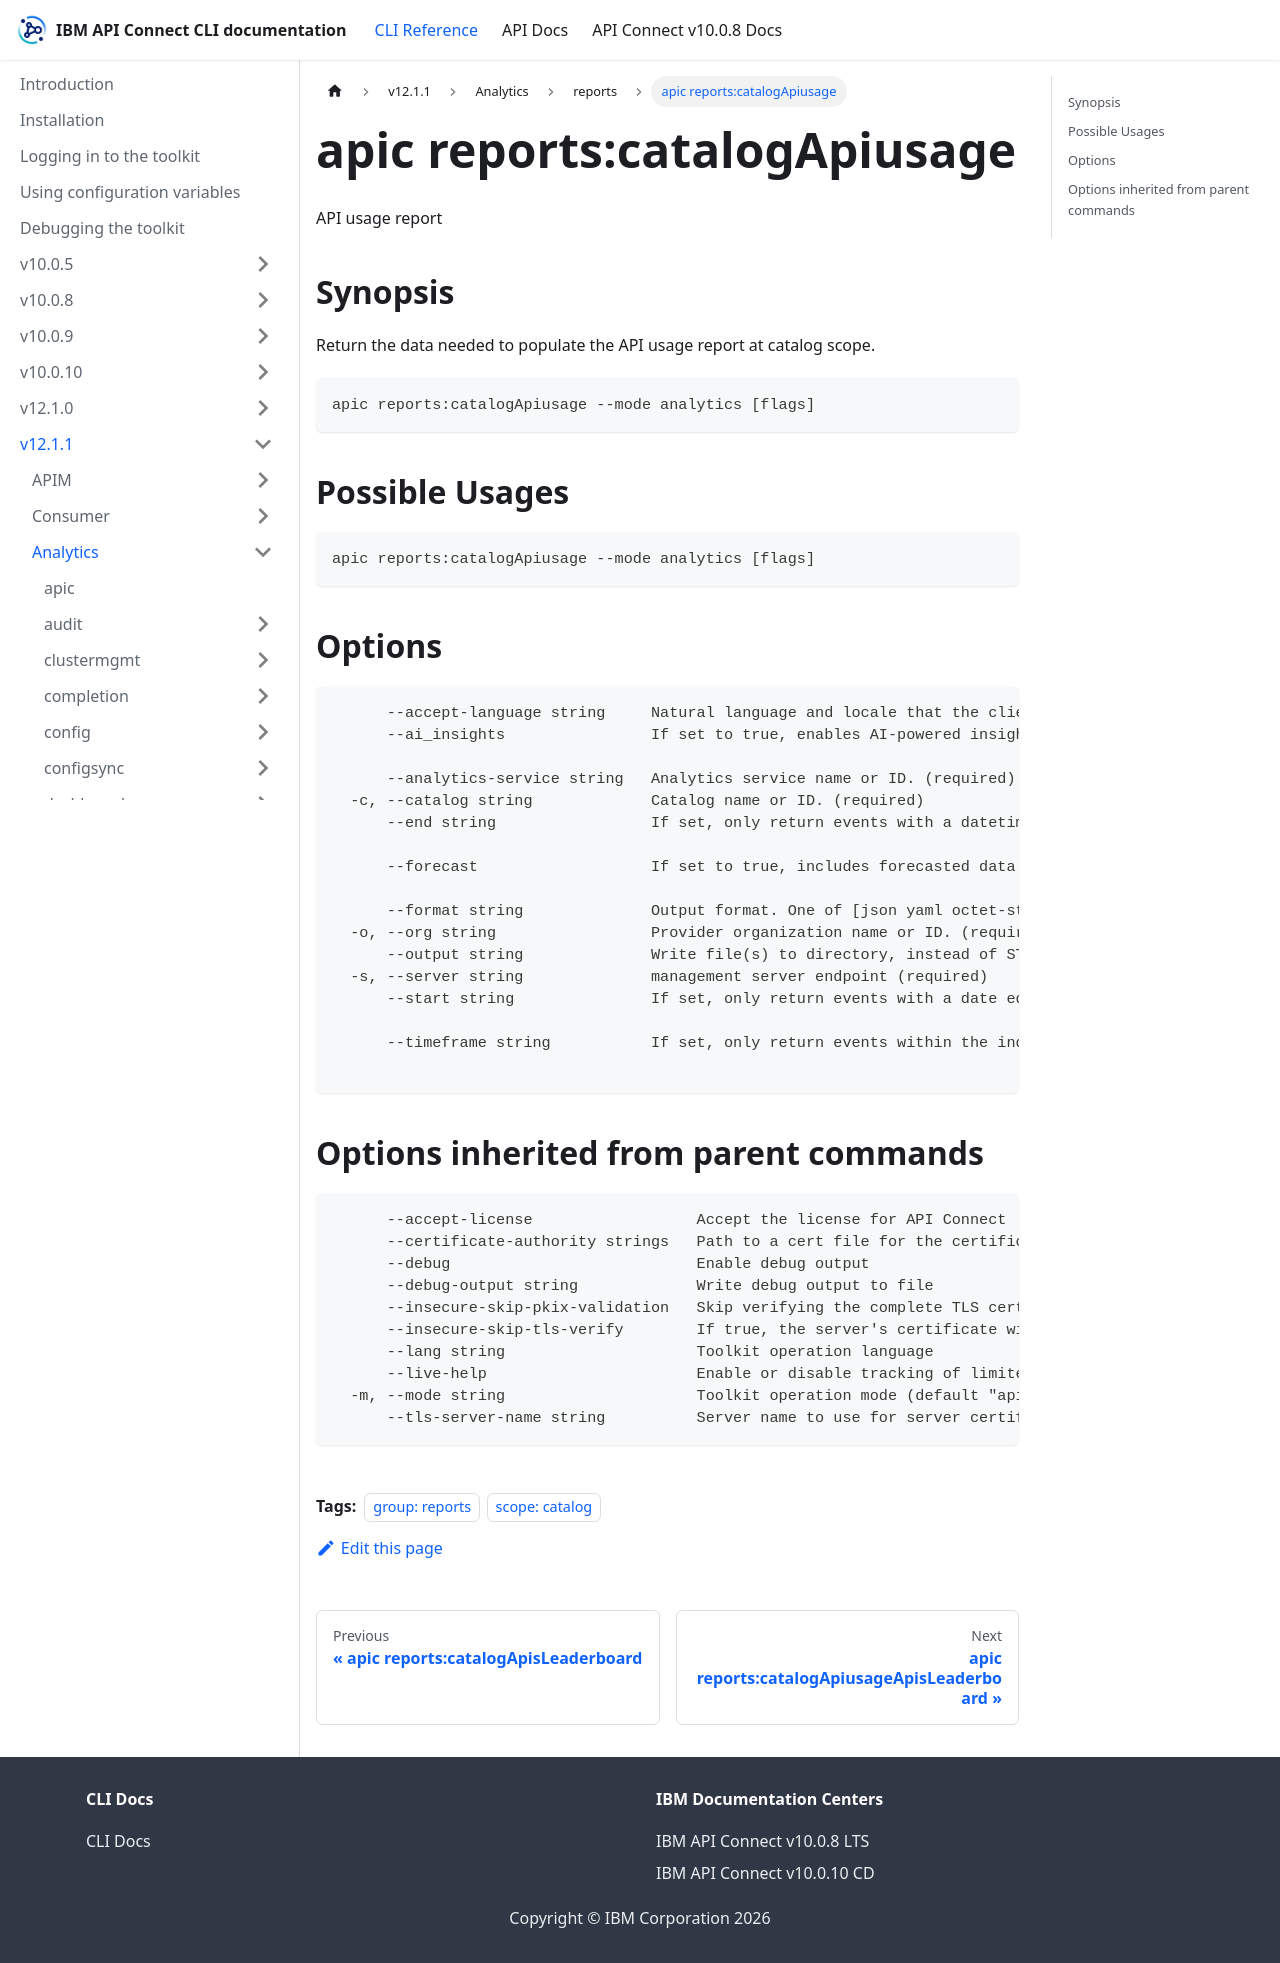

repository: ibm-apiconnect/clidocs · page: docs/v1211/analytics/reports/apic_reports_catalogApiusage.html · generator: docusaurus

---
tags:
- "group: reports"
- "scope: catalog"
---
# apic reports:catalogApiusage

API usage report

## Synopsis

Return the data needed to populate the API usage report at catalog scope.

```
apic reports:catalogApiusage --mode analytics [flags]
```

## Possible Usages

```
apic reports:catalogApiusage --mode analytics [flags]
```

## Options

```
      --accept-language string     Natural language and locale that the client prefers.
      --ai_insights                If set to true, enables AI-powered insights and analysis in the report response. This parameter requires the API agent feature to be enabled in the service configuration. When enabled, the report may include additional AI-generated recommendations and patterns.
                                   
      --analytics-service string   Analytics service name or ID. (required)
  -c, --catalog string             Catalog name or ID. (required)
      --end string                 If set, only return events with a datetime equal or older than this. The date-time value must be such that the time component represents midnight. for example, 2021-07-21T00:00:000Z.
                                   
      --forecast                   If set to true, includes forecasted data projections in the report response based on historical trends. The forecast extends beyond the current date to provide predictive analytics for future API usage patterns. This parameter is useful for trend analysis.
                                   
      --format string              Output format. One of [json yaml octet-stream go-template=... go-template-file=...], defaults to yaml.
  -o, --org string                 Provider organization name or ID. (required)
      --output string              Write file(s) to directory, instead of STDOUT (default "-")
  -s, --server string              management server endpoint (required)
      --start string               If set, only return events with a date equal to or newer than this. The date-time value must be such that the time component represents midnight. for example, 2021-07-21T00:00:000Z.
                                   
      --timeframe string           If set, only return events within the indicated timeframe. Timeframe values are in the format of 'last<value><unit>' where <value> is a positive integer greater than one, and <unit> can be one of day, month, quarter or year.
                                   
```

## Options inherited from parent commands

```
      --accept-license                  Accept the license for API Connect
      --certificate-authority strings   Path to a cert file for the certificate authority
      --debug                           Enable debug output
      --debug-output string             Write debug output to file
      --insecure-skip-pkix-validation   Skip verifying the complete TLS certificate chain (insecure)
      --insecure-skip-tls-verify        If true, the server's certificate will not be checked for validity. This will make your HTTPS connections insecure
      --lang string                     Toolkit operation language
      --live-help                       Enable or disable tracking of limited usage information
  -m, --mode string                     Toolkit operation mode (default "apim")
      --tls-server-name string          Server name to use for server certificate validation. If it is not provided, the hostname used to contact the server is used
```
